2-way image classification set "data" from GitHub (DavLeonardo/DeepThinking-VisionComputadora2025-2); label vocabulary: normal, pneumonia.

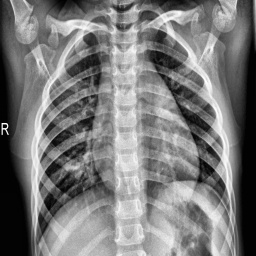
Label: normal

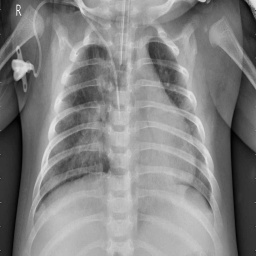
Label: pneumonia

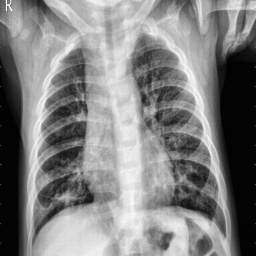
Label: pneumonia

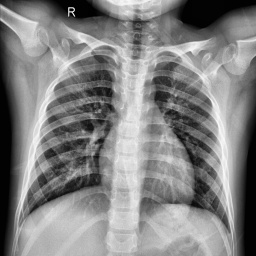
Label: normal

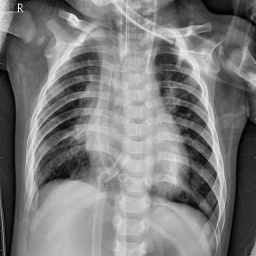
Label: pneumonia

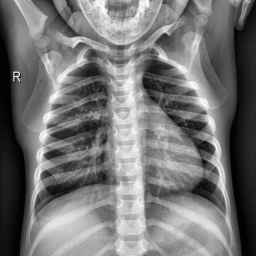
Label: normal
